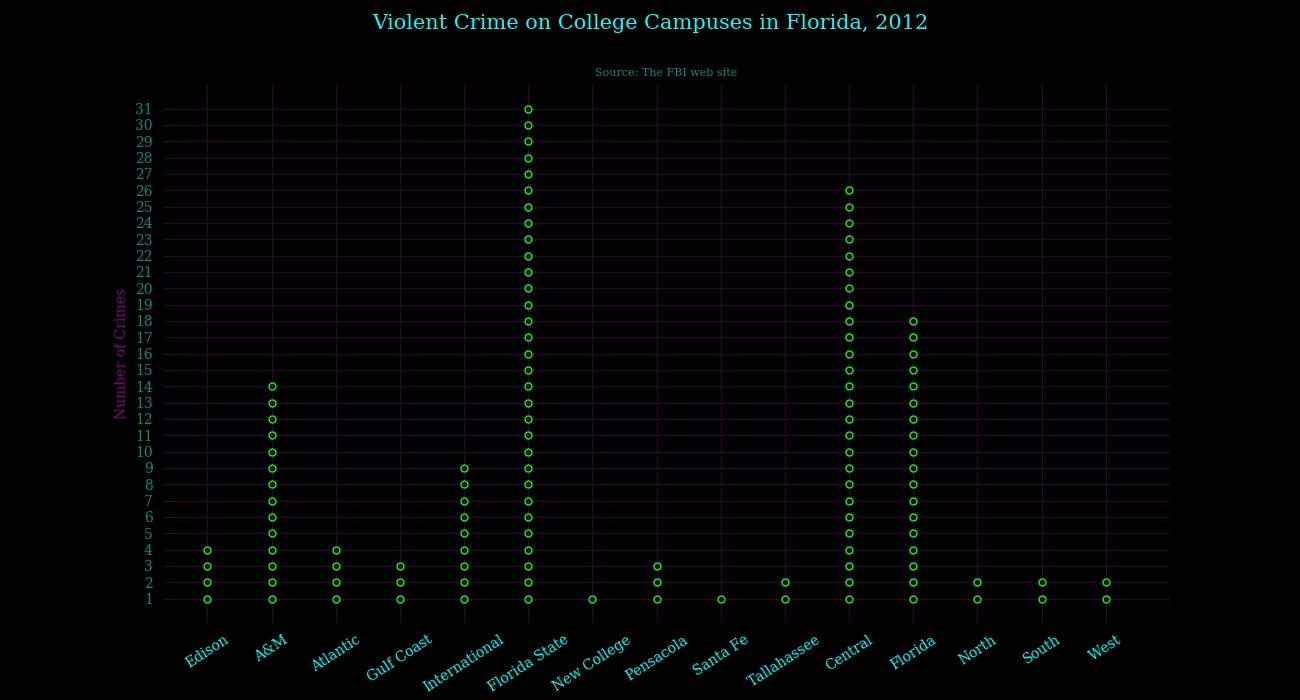

Values plotted in this chart, from the file beside it:
, school, enrollment, crimes
0, Edison, 17107, 4
1, A&M, 13204, 14
2, Atlantic, 25246, 4
3, Gulf Coast, 12851, 3
4, International, 44616, 9
5, Florida State, 41067, 31
6, New College, 845, 1
7, Pensacola, 11531, 3
8, Santa Fe, 15493, 1
9, Tallahassee, 15090, 2
10, Central, 58465, 26
11, Florida, 49589, 18
12, North, 16198, 2
13, South, 4310, 2
14, West, 11982, 2
